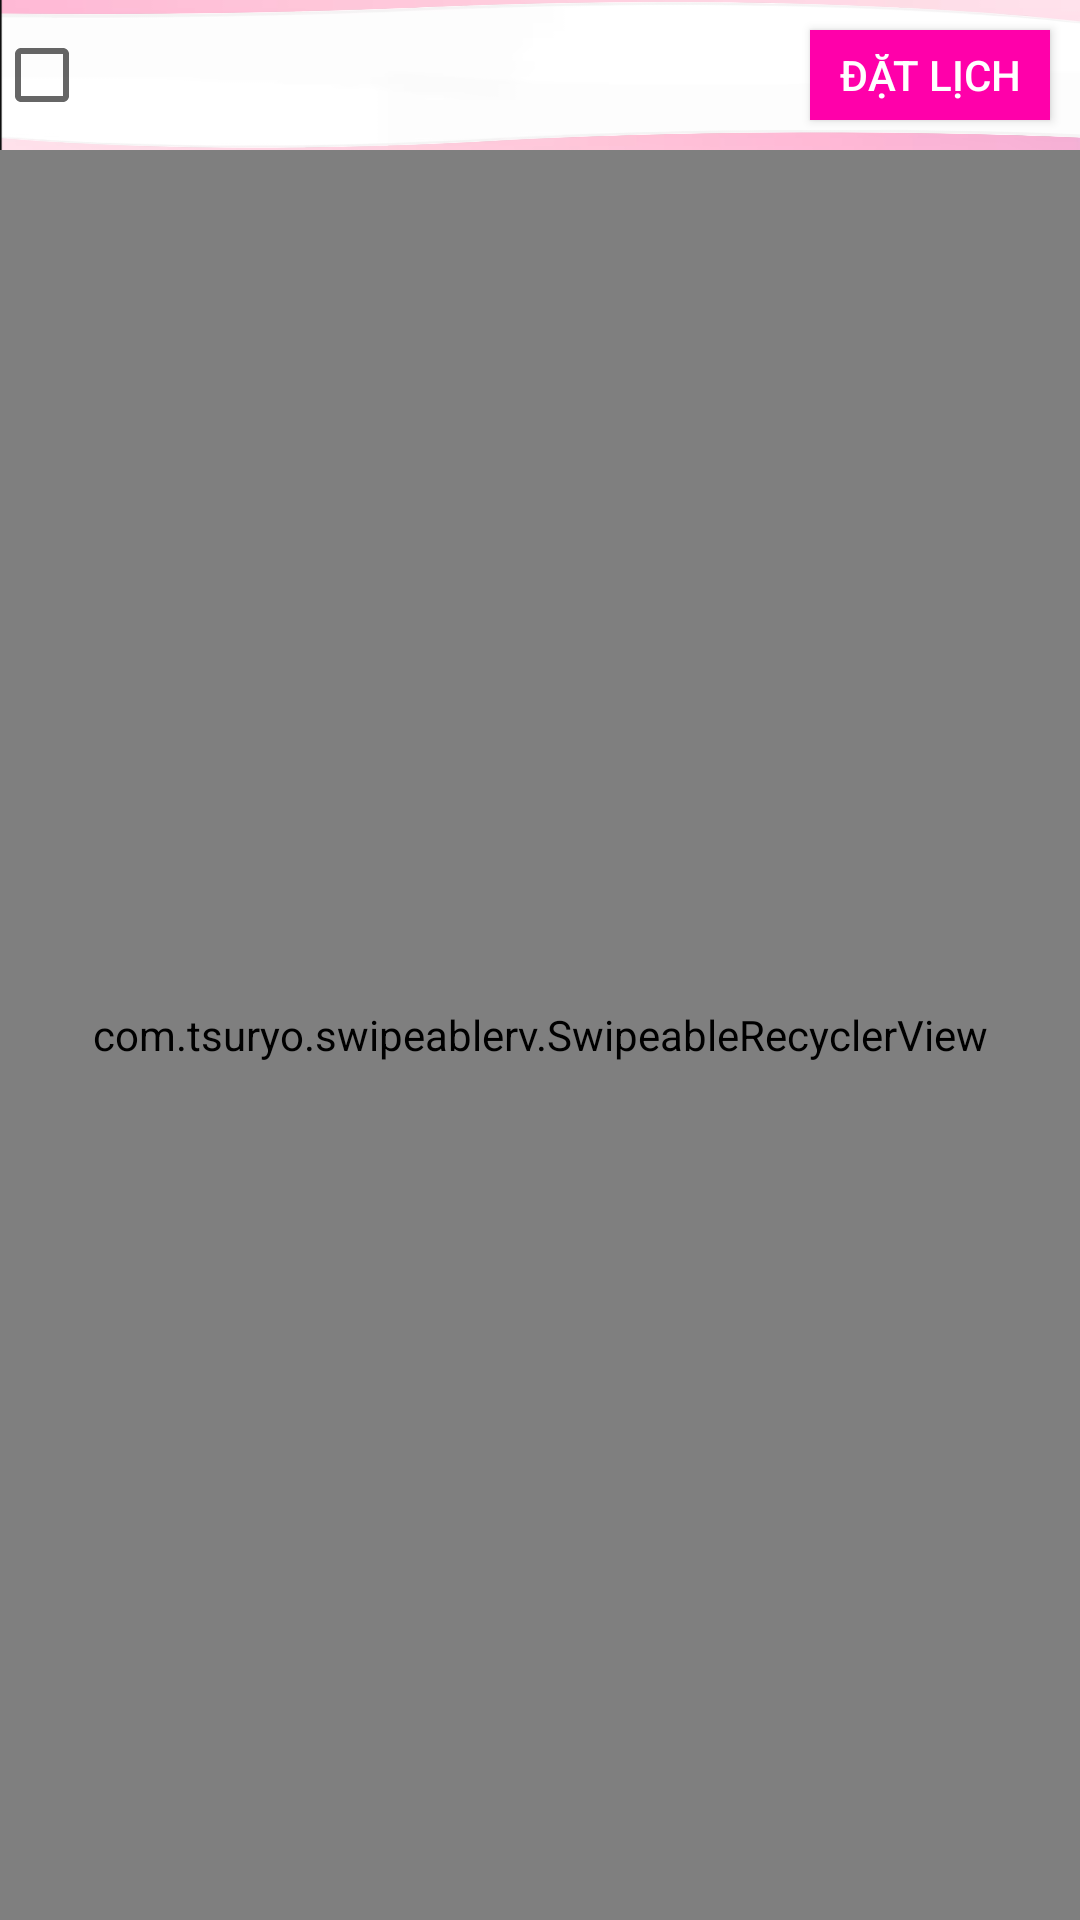

Layout XML and referenced resources for this Android screen:
<!-- AndroidManifest.xml: application theme Theme.Mailisa_Beauty -->
<!-- res/layout/frg_kh_giodichvu.xml -->
<?xml version="1.0" encoding="utf-8"?>
<FrameLayout xmlns:android="http://schemas.android.com/apk/res/android"
    xmlns:tools="http://schemas.android.com/tools"
    android:layout_width="match_parent"
    android:layout_height="match_parent"
    xmlns:app="http://schemas.android.com/apk/res-auto"
    android:id="@+id/frg_kh_giodichvu"
    tools:context=".frg_khachHang.Frg_kh_gioDichVu">

    
    <LinearLayout
        android:layout_width="match_parent"
        android:layout_height="match_parent"
        android:orientation="vertical">
        <LinearLayout
            android:background="@drawable/backgroundlogin"
            android:layout_width="match_parent"
            android:layout_height="50dp"
            android:gravity="end"
            android:orientation="horizontal">
            <LinearLayout
                android:layout_width="wrap_content"
                android:layout_height="match_parent"
                android:layout_marginRight="230dp"
                android:orientation="horizontal">
                <CheckBox
                    android:id="@+id/checkbox_frg_kh_giohang"
                    android:layout_width="wrap_content"
                    android:layout_height="match_parent"
                    android:layout_gravity="center_vertical" />







            </LinearLayout>
            <Button
                android:id="@+id/btnDatLich_frg_kh_giohang"
                android:layout_width="80dp"
                android:layout_height="30dp"
                android:layout_margin="10dp"
                android:backgroundTint="#FF00AA"
                android:background="@drawable/backgrow_btndatlich"
                android:text="Đặt lịch"
                android:textColor="@color/white1" />
        </LinearLayout>

        <com.tsuryo.swipeablerv.SwipeableRecyclerView
            android:id="@+id/rcvFRGKHGDV"
            android:layout_width="match_parent"
            android:layout_height="match_parent"
            app:rightBgColor="@color/red"
            app:rightText="Xóa"
            app:textColor="@android:color/white"
            app:textSize="20sp"
            />
    </LinearLayout>

</FrameLayout>
<!-- resources referenced by this layout -->
<resources>
  <color name="black">#FF000000</color>
  <color name="red">#FF0000</color>
  <color name="white1">#FFFFFF</color>
  <!-- drawable backgroundlogin: png bitmap (drawable, 30161 bytes) -->
  <!-- drawable backgrow_btndatlich (drawable) -->
  <?xml version="1.0" encoding="utf-8"?>
  <shape xmlns:android="http://schemas.android.com/apk/res/android">
      <solid android:color="#FD49C1"/>
      <stroke android:width="1dp" android:color="#A3A3A3"/>
  </shape>
  <style name="Theme.Mailisa_Beauty" parent="Base.Theme.Mailisa_Beauty" />
  <style name="Base.Theme.Mailisa_Beauty" parent="Theme.AppCompat.DayNight.NoActionBar">
              <item name="android:statusBarColor">#FF00AA</item>
          <item name="android:colorSecondary">#FF00AA</item>
          <item name="android:colorPrimary">#FF00AA</item>
          <item name="android:colorAccent">#FF00AA</item>
      </style>
</resources>
